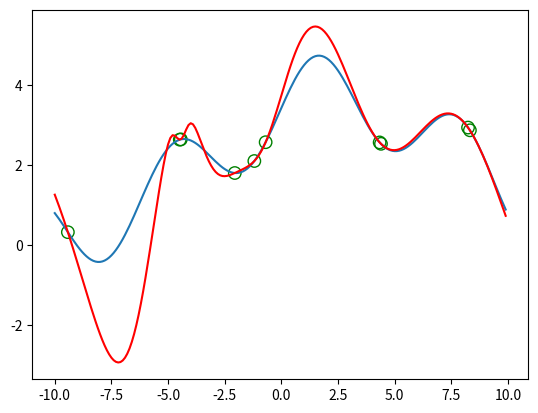

This chart was generated by the following Python code:
"""
Generate some random samples from a smoothly varying function and then implement and evaluate
one or more data interpolation techniques.
    1. Generate a "random" 1-D or 2-D function by adding together a small number of sinusoids
        or Gaussians of random amplitudes and frequencies or scales.
    2. Sample this function at a few dozen random locations.
    3. Fit a function to these data points using one or more of the scattered data interpolation
        techniques described in Section 4.1.
    4. Measure the fitting error between the estimated and original functions at some set of
        location, e.g., on a regular grid or at different random points.
    5. Manually adjust any parameters your fitting algorithm may have to minimize the output
        sample fitting error, or use an automated technique such as cross-validation.
    6. Repeat this exercise with a new set of random input sample and output sample locations.
        Does the optimal parameter change, and if so, by how much?
    7. (Optional) Generate a piecewise-smooth test function by using different random parameters
        in different parts of your image.
            a. How much more difficult does the data fitting problem become?
            b. Can you think of ways you might mitigate this?
        Try to implement your algorithm in NumPy (or Matlab) using only array operations, in order
    to become more familiar with data-parallel programming and the linear algebra operators
    built into these systems. Use data visualization techniques such as those in Figures 4.3-4.6
    to debug your algorithms and illustrate your results.
"""

import numpy as np
from math import sin
from scipy import stats
import matplotlib.pyplot as plt
import numpy.linalg as la

def base_func(x):
    return stats.norm(2.3, 5.3).pdf(x) * 50 + sin(x)

# f(x) = \sum_k w_k \phi (||x-x_k||)
# every radial function is centered at one datapoint

def sample_error(func, x):
    """
        :param func: callable that's my interpolated func
        :param x: where to compute
    """
    return sum(np.abs(np.array(list(map(base_func, x))) - np.array(list(map(func, x)))))


def scattered_data_interpolation_gaussians(k: int):
    """
       :param k: the number of datapoints or kernels
    """
    x = np.arange(-10, 10, 0.1)
    y = np.array(list(map(base_func, x)))
    sample_x = np.random.rand(k) * 20 - 10
    sample_y = np.array(list(map(base_func, sample_x)))
    scales = np.random.rand(k) * 10

    D = np.tile(sample_x, (len(sample_x), 1)) - sample_x[:, None]
    A = np.exp(-D**2/scales[None, :]**2)
    # A = np.array([[exp(-D[k, i]**2/scales[i]**2) for i in range(len(scales))] for k in range(len(sample_x))])
    w = la.solve(A, sample_y)

    func = lambda x: w @ np.exp(-(x - sample_x)**2/scales**2)

    print(f"sample_error = {sample_error(func, np.random.rand(5)*20 - 10)}")

    plt.plot(x, y)
    plt.plot(x, list(map(func, x)), 'r')
    plt.scatter(sample_x, sample_y, s=80, facecolors='none', edgecolors='g')
    plt.show()


if __name__ == "__main__":
    scattered_data_interpolation_gaussians(10)
